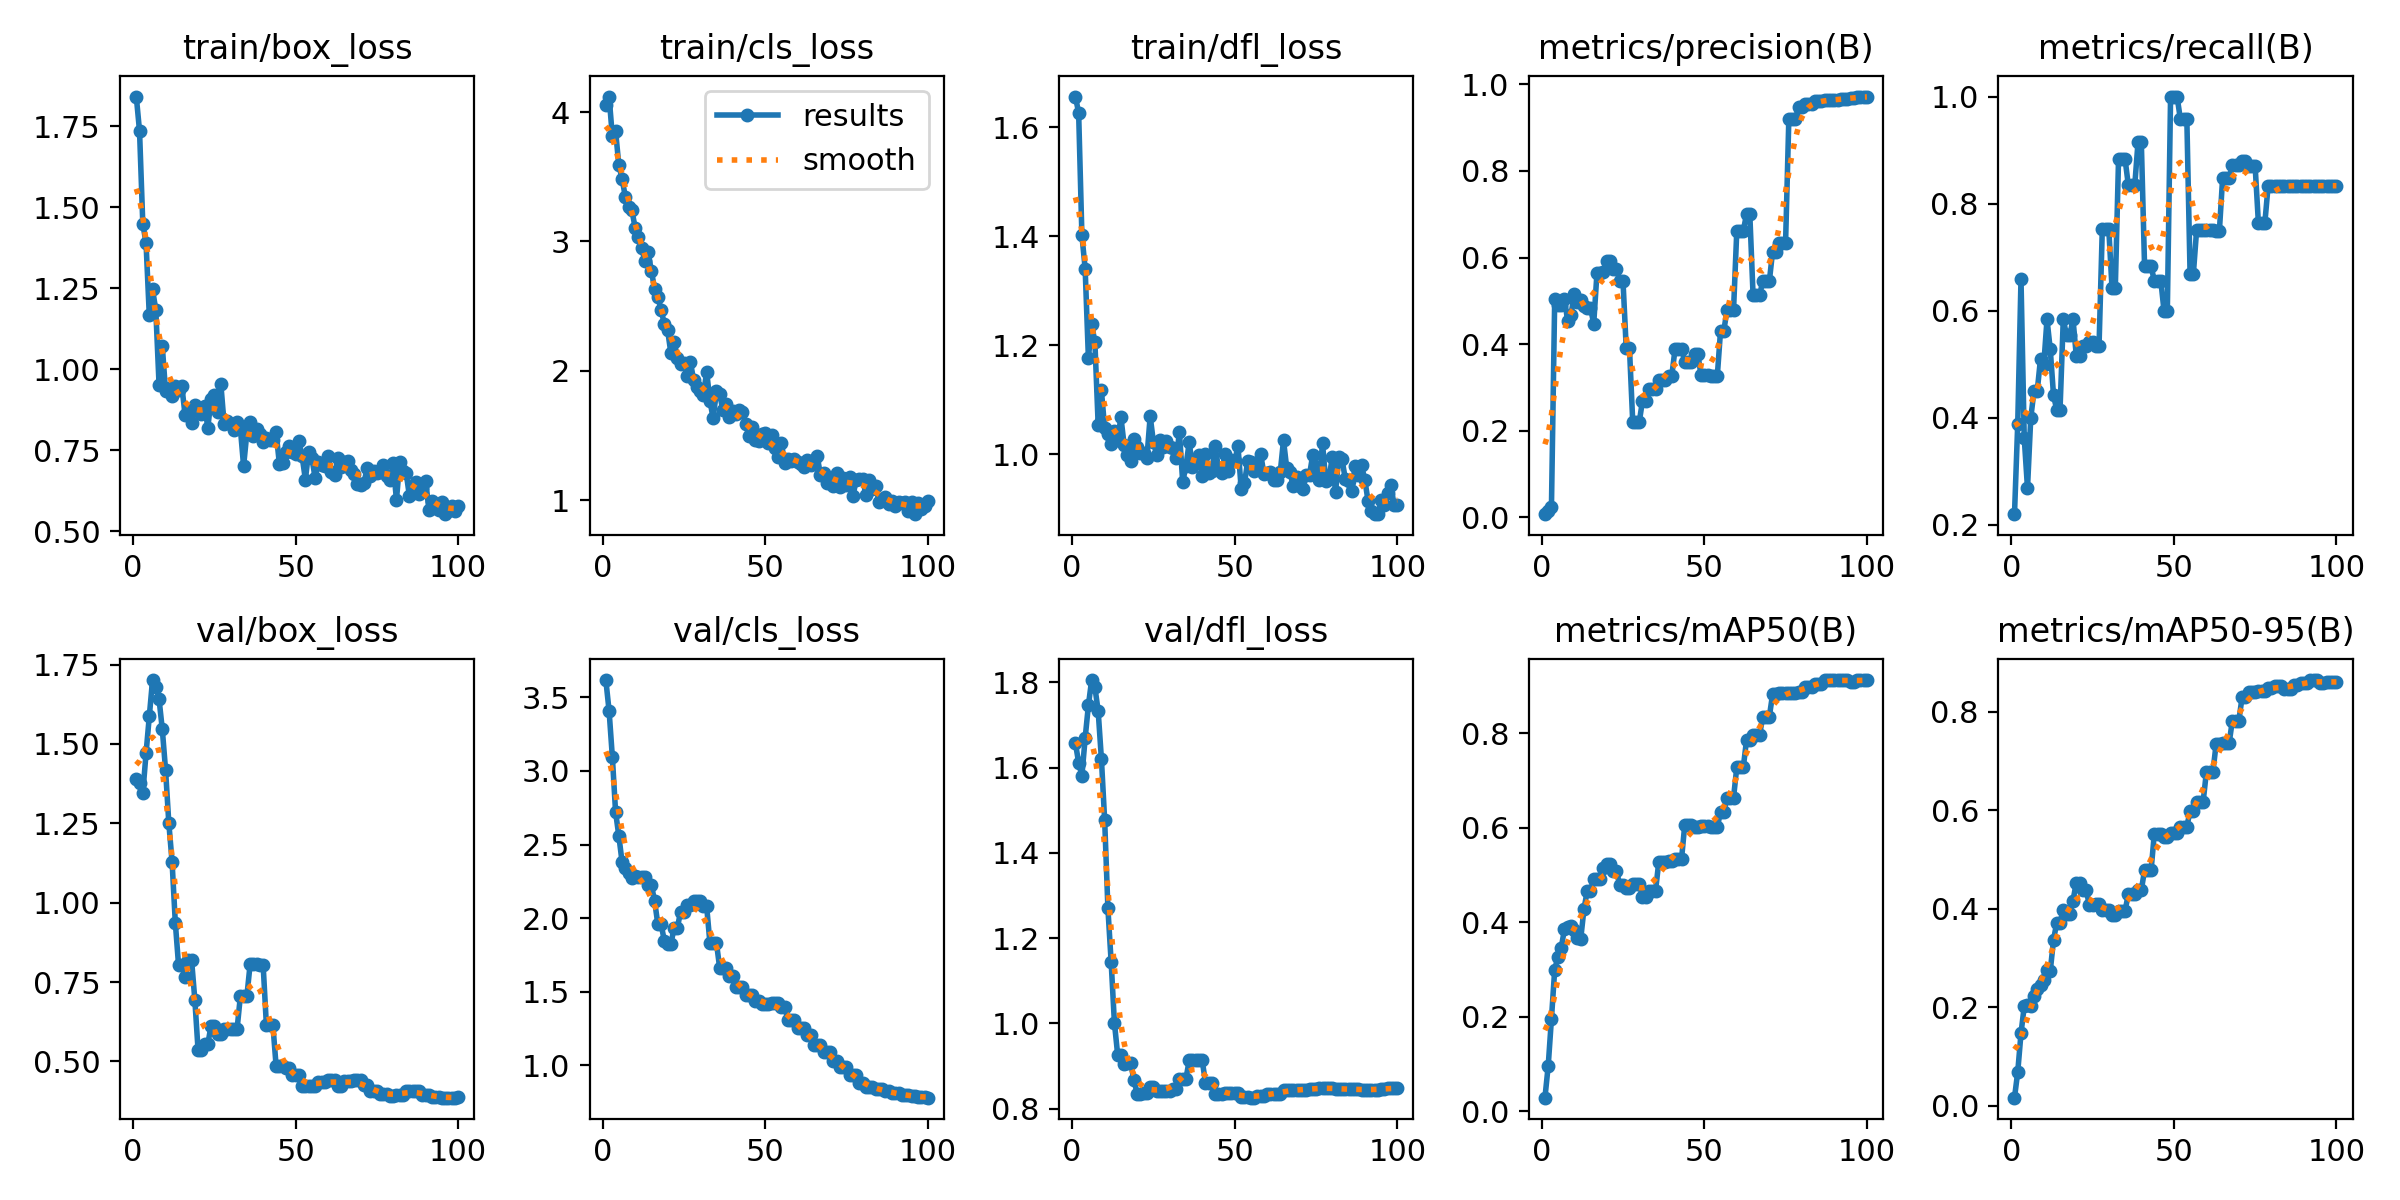

Data behind this chart, as committed beside it:
epoch, time, train/box_loss, train/cls_loss, train/dfl_loss, metrics/precision(B), metrics/recall(B), metrics/mAP50(B), metrics/mAP50-95(B), val/box_loss, val/cls_loss, val/dfl_loss, lr/pg0, lr/pg1, lr/pg2
1, 1.184, 1.841, 4.052, 1.656, 0.00748, 0.2194, 0.02835, 0.01621, 1.39, 3.618, 1.657, 2e-05, 2e-05, 2e-05
2, 1.802, 1.734, 4.12, 1.626, 0.01385, 0.3889, 0.09532, 0.06845, 1.378, 3.408, 1.612, 4.9505e-05, 4.9505e-05, 4.9505e-05
3, 2.446, 1.449, 3.814, 1.402, 0.02358, 0.6583, 0.1953, 0.1467, 1.345, 3.096, 1.581, 7.8416e-05, 7.8416e-05, 7.8416e-05
4, 3.087, 1.388, 3.851, 1.341, 0.5031, 0.3618, 0.299, 0.2021, 1.47, 2.72, 1.669, 0.0001067, 0.0001067, 0.0001067
5, 3.698, 1.166, 3.591, 1.177, 0.4894, 0.268, 0.3265, 0.2039, 1.587, 2.558, 1.746, 0.0001345, 0.0001345, 0.0001345
6, 4.336, 1.246, 3.484, 1.239, 0.4898, 0.3988, 0.3453, 0.2031, 1.701, 2.38, 1.806, 0.0001616, 0.0001616, 0.0001616
7, 4.929, 1.183, 3.345, 1.205, 0.5048, 0.45, 0.3846, 0.2229, 1.681, 2.344, 1.788, 0.0001881, 0.0001881, 0.0001881
8, 5.525, 0.9524, 3.266, 1.055, 0.4529, 0.45, 0.3905, 0.2374, 1.641, 2.305, 1.733, 0.0002141, 0.0002141, 0.0002141
9, 6.136, 1.07, 3.242, 1.117, 0.4668, 0.5099, 0.3919, 0.2444, 1.546, 2.276, 1.62, 0.0002394, 0.0002394, 0.0002394
10, 6.734, 0.9321, 3.108, 1.048, 0.516, 0.4984, 0.3836, 0.2546, 1.418, 2.284, 1.477, 0.0002642, 0.0002642, 0.0002642
11, 7.351, 0.9415, 3.033, 1.038, 0.4978, 0.5833, 0.3666, 0.2748, 1.251, 2.283, 1.27, 0.0002883, 0.0002883, 0.0002883
12, 7.951, 0.9157, 2.953, 1.018, 0.5009, 0.5273, 0.3643, 0.2732, 1.129, 2.279, 1.144, 0.0003119, 0.0003119, 0.0003119
13, 8.538, 0.9475, 2.852, 1.043, 0.4874, 0.4421, 0.4274, 0.3366, 0.9375, 2.277, 1.001, 0.0003349, 0.0003349, 0.0003349
14, 9.145, 0.9364, 2.916, 1.027, 0.484, 0.4141, 0.4656, 0.3716, 0.8032, 2.226, 0.9265, 0.0003572, 0.0003572, 0.0003572
15, 9.734, 0.9478, 2.771, 1.068, 0.484, 0.4141, 0.4656, 0.3716, 0.8032, 2.226, 0.9265, 0.000379, 0.000379, 0.000379
16, 10.35, 0.8582, 2.635, 1.017, 0.4473, 0.5833, 0.4918, 0.3978, 0.7672, 2.116, 0.9037, 0.0004002, 0.0004002, 0.0004002
17, 10.96, 0.8712, 2.573, 0.9989, 0.5645, 0.5544, 0.4916, 0.3883, 0.8195, 1.958, 0.907, 0.0004208, 0.0004208, 0.0004208
18, 11.54, 0.835, 2.468, 0.9886, 0.5645, 0.5544, 0.4916, 0.3883, 0.8195, 1.958, 0.907, 0.0004408, 0.0004408, 0.0004408
19, 12.13, 0.8882, 2.364, 1.028, 0.5655, 0.5833, 0.5137, 0.4164, 0.6953, 1.845, 0.8672, 0.0004602, 0.0004602, 0.0004602
20, 12.73, 0.8716, 2.314, 1.013, 0.5921, 0.5158, 0.5219, 0.453, 0.5355, 1.823, 0.8351, 0.000479, 0.000479, 0.000479
21, 13.31, 0.8628, 2.138, 1.002, 0.5921, 0.5158, 0.5219, 0.453, 0.5355, 1.823, 0.8351, 0.0004972, 0.0004972, 0.0004972
22, 13.91, 0.8866, 2.227, 1.003, 0.5741, 0.5338, 0.5076, 0.4387, 0.5547, 1.936, 0.8372, 0.0005149, 0.0005149, 0.0005149
23, 14.48, 0.8196, 2.102, 0.9941, 0.5741, 0.5338, 0.5076, 0.4387, 0.5547, 1.936, 0.8372, 0.0005319, 0.0005319, 0.0005319
24, 15.08, 0.908, 2.049, 1.07, 0.5465, 0.5417, 0.479, 0.4083, 0.6132, 2.045, 0.8507, 0.0005483, 0.0005483, 0.0005483
25, 15.66, 0.9203, 2.064, 1.022, 0.5465, 0.5417, 0.479, 0.4083, 0.6132, 2.045, 0.8507, 0.0005642, 0.0005642, 0.0005642
26, 16.26, 0.8684, 1.962, 0.9997, 0.3902, 0.5339, 0.4719, 0.4087, 0.5852, 2.093, 0.8419, 0.0005794, 0.0005794, 0.0005794
27, 16.84, 0.9542, 2.067, 1.026, 0.3902, 0.5339, 0.4719, 0.4087, 0.5852, 2.093, 0.8419, 0.0005941, 0.0005941, 0.0005941
28, 17.44, 0.8315, 1.93, 1.013, 0.22, 0.752, 0.4811, 0.3968, 0.6023, 2.12, 0.8405, 0.0006081, 0.0006081, 0.0006081
29, 18.02, 0.8392, 1.872, 1.024, 0.22, 0.752, 0.4811, 0.3968, 0.6023, 2.12, 0.8405, 0.0006216, 0.0006216, 0.0006216
30, 18.6, 0.832, 1.845, 1.013, 0.22, 0.752, 0.4811, 0.3968, 0.6023, 2.12, 0.8405, 0.0006345, 0.0006345, 0.0006345
31, 19.18, 0.8125, 1.811, 1.012, 0.2692, 0.6417, 0.4537, 0.3874, 0.6026, 2.08, 0.8454, 0.0006468, 0.0006468, 0.0006468
32, 19.76, 0.8354, 1.994, 0.9935, 0.2692, 0.6417, 0.4537, 0.3874, 0.6026, 2.08, 0.8454, 0.0006584, 0.0006584, 0.0006584
33, 20.34, 0.8175, 1.77, 1.04, 0.2954, 0.8832, 0.4652, 0.3958, 0.7052, 1.834, 0.8704, 0.0006695, 0.0006695, 0.0006695
34, 20.93, 0.7006, 1.633, 0.9492, 0.2954, 0.8832, 0.4652, 0.3958, 0.7052, 1.834, 0.8704, 0.0006733, 0.0006733, 0.0006733
35, 21.5, 0.8026, 1.842, 0.9788, 0.2954, 0.8832, 0.4652, 0.3958, 0.7052, 1.834, 0.8704, 0.0006634, 0.0006634, 0.0006634
36, 22.11, 0.8366, 1.82, 1.022, 0.317, 0.835, 0.5268, 0.4291, 0.8058, 1.664, 0.9131, 0.0006535, 0.0006535, 0.0006535
37, 22.69, 0.7924, 1.695, 0.9772, 0.317, 0.835, 0.5268, 0.4291, 0.8058, 1.664, 0.9131, 0.0006436, 0.0006436, 0.0006436
38, 23.26, 0.8151, 1.744, 0.992, 0.317, 0.835, 0.5268, 0.4291, 0.8058, 1.664, 0.9131, 0.0006337, 0.0006337, 0.0006337
39, 23.85, 0.7997, 1.645, 0.9993, 0.3267, 0.9157, 0.5294, 0.4381, 0.8054, 1.609, 0.9133, 0.0006238, 0.0006238, 0.0006238
40, 24.41, 0.7751, 1.69, 0.9603, 0.3267, 0.9157, 0.5294, 0.4381, 0.8054, 1.609, 0.9133, 0.0006139, 0.0006139, 0.0006139
41, 25.02, 0.7888, 1.669, 1.001, 0.3879, 0.6829, 0.5329, 0.4776, 0.6158, 1.534, 0.861, 0.000604, 0.000604, 0.000604
42, 25.61, 0.78, 1.695, 0.9664, 0.3879, 0.6829, 0.5329, 0.4776, 0.6158, 1.534, 0.861, 0.0005941, 0.0005941, 0.0005941
43, 26.19, 0.7815, 1.68, 0.9698, 0.3879, 0.6829, 0.5329, 0.4776, 0.6158, 1.534, 0.861, 0.0005842, 0.0005842, 0.0005842
44, 26.79, 0.8044, 1.592, 1.015, 0.3598, 0.6556, 0.6057, 0.5521, 0.4856, 1.478, 0.8336, 0.0005743, 0.0005743, 0.0005743
45, 27.38, 0.7078, 1.494, 0.9739, 0.3598, 0.6556, 0.6057, 0.5521, 0.4856, 1.478, 0.8336, 0.0005644, 0.0005644, 0.0005644
46, 27.96, 0.7106, 1.567, 0.9656, 0.3598, 0.6556, 0.6057, 0.5521, 0.4856, 1.478, 0.8336, 0.0005545, 0.0005545, 0.0005545
47, 28.56, 0.7433, 1.468, 1, 0.3784, 0.5987, 0.6018, 0.5456, 0.4784, 1.436, 0.8364, 0.0005446, 0.0005446, 0.0005446
48, 29.14, 0.763, 1.455, 0.969, 0.3784, 0.5987, 0.6018, 0.5456, 0.4784, 1.436, 0.8364, 0.0005347, 0.0005347, 0.0005347
49, 29.73, 0.7426, 1.509, 0.9904, 0.3278, 1, 0.6029, 0.5545, 0.4575, 1.416, 0.8361, 0.0005248, 0.0005248, 0.0005248
50, 30.31, 0.7365, 1.517, 0.9881, 0.3278, 1, 0.6029, 0.5545, 0.4575, 1.416, 0.8361, 0.0005149, 0.0005149, 0.0005149
51, 30.9, 0.7776, 1.44, 1.015, 0.3278, 1, 0.6029, 0.5545, 0.4575, 1.416, 0.8361, 0.000505, 0.000505, 0.000505
52, 31.52, 0.7305, 1.5, 0.9363, 0.326, 0.9583, 0.6001, 0.5664, 0.4221, 1.422, 0.8272, 0.0004951, 0.0004951, 0.0004951
53, 32.12, 0.6591, 1.401, 0.9474, 0.326, 0.9583, 0.6001, 0.5664, 0.4221, 1.422, 0.8272, 0.0004852, 0.0004852, 0.0004852
54, 32.71, 0.7443, 1.336, 0.988, 0.326, 0.9583, 0.6001, 0.5664, 0.4221, 1.422, 0.8272, 0.0004753, 0.0004753, 0.0004753
55, 33.31, 0.7255, 1.44, 0.9855, 0.4307, 0.6681, 0.6339, 0.5985, 0.422, 1.394, 0.8257, 0.0004654, 0.0004654, 0.0004654
56, 33.9, 0.664, 1.285, 0.9704, 0.4307, 0.6681, 0.6339, 0.5985, 0.422, 1.394, 0.8257, 0.0004555, 0.0004555, 0.0004555
57, 34.52, 0.7136, 1.321, 0.9808, 0.4791, 0.75, 0.6635, 0.616, 0.4344, 1.309, 0.8299, 0.0004456, 0.0004456, 0.0004456
58, 35.11, 0.7041, 1.303, 0.9999, 0.4791, 0.75, 0.6635, 0.616, 0.4344, 1.309, 0.8299, 0.0004357, 0.0004357, 0.0004357
59, 35.7, 0.7012, 1.319, 0.9635, 0.4791, 0.75, 0.6635, 0.616, 0.4344, 1.309, 0.8299, 0.0004258, 0.0004258, 0.0004258
60, 36.3, 0.7318, 1.292, 0.9668, 0.6618, 0.75, 0.7275, 0.6769, 0.4426, 1.255, 0.8348, 0.0004159, 0.0004159, 0.0004159
... 40 more rows
